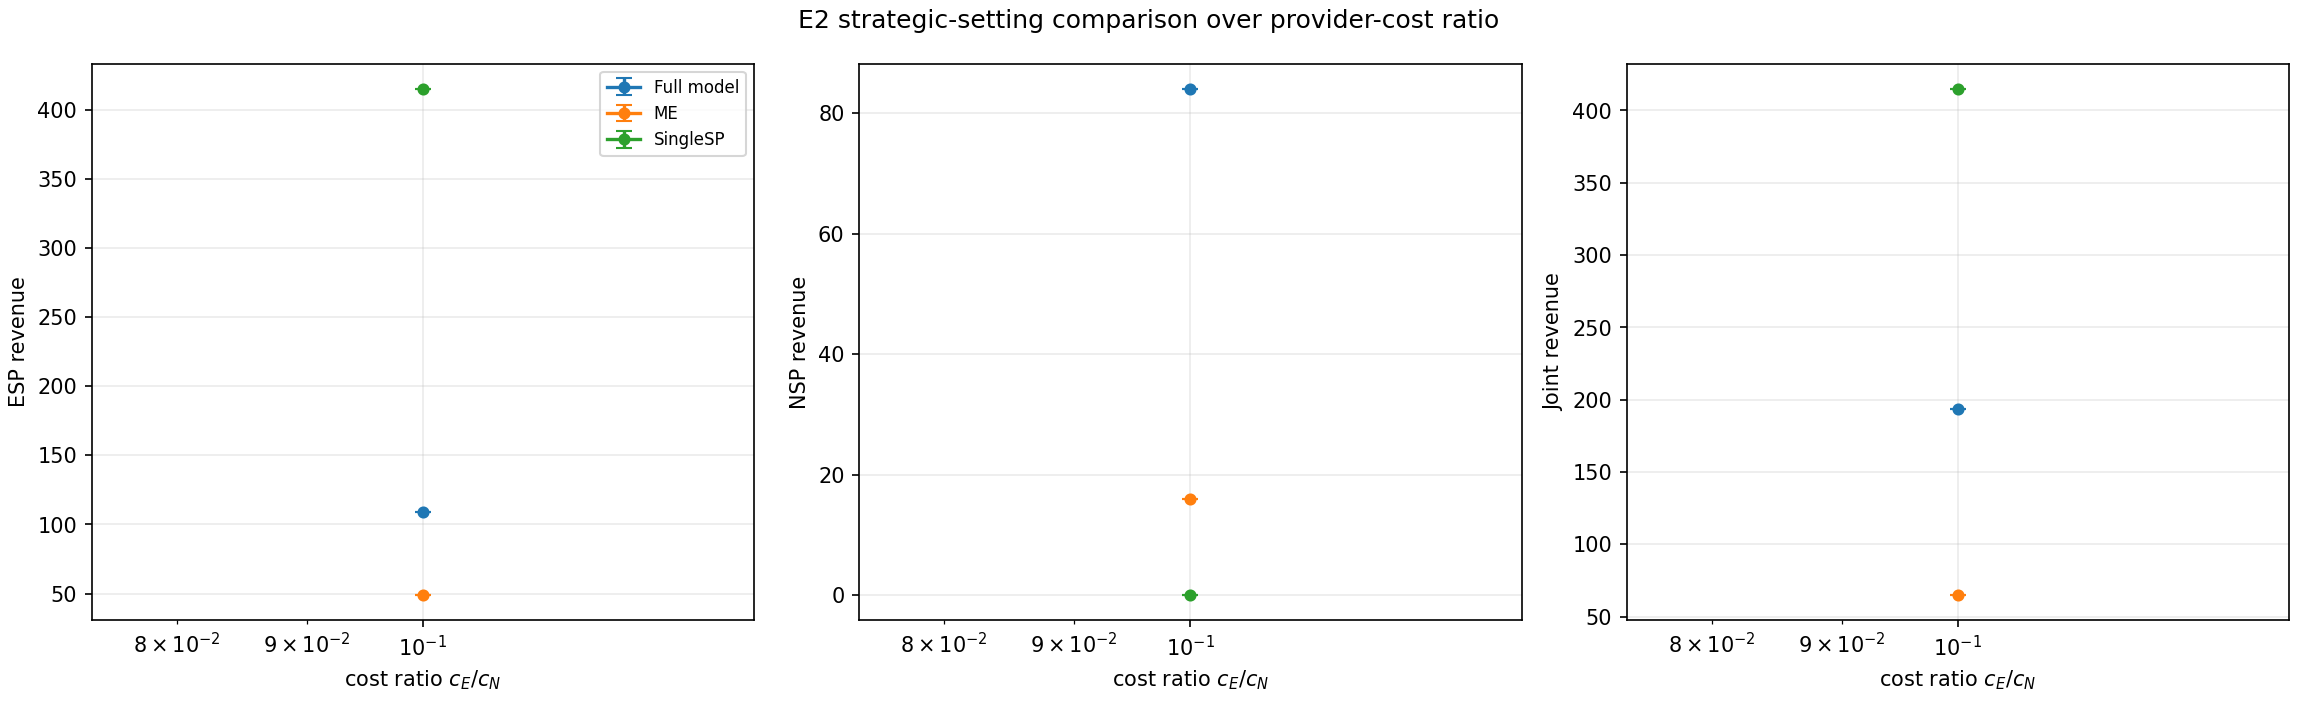

Values plotted in this chart, from the file beside it:
figure_id, block, method, n_users, trial, ratio, cE, cN, social_cost, esp_revenue, nsp_revenue, joint_revenue, comp_utilization, band_utilization, final_pE, final_pN, offloading_size, restricted_gap, runtime_sec, stage2_calls
E2-cost-ratio, E, Full model, 100, 1, 0.1, 0.01, 0.1, 2245, 109.2, 84.05, 193.3, 0.2351, 0.8069, 4.654, 2.704, 10, 0.0, 5.273, 55
E2-cost-ratio, E, ME, 100, 1, 0.1, 0.01, 0.1, 1952, 49.0, 16, 65.0, 0.6595, 0.537, 0.5, 0.5, 17, 188.8, 6.856, 0
E2-cost-ratio, E, SingleSP, 100, 1, 0.1, 0.01, 0.1, 1887, 415, 0.0, 415, 0.1253, 0.6186, 0.01, 0.1, 17, 237.2, 0.1093, 0
